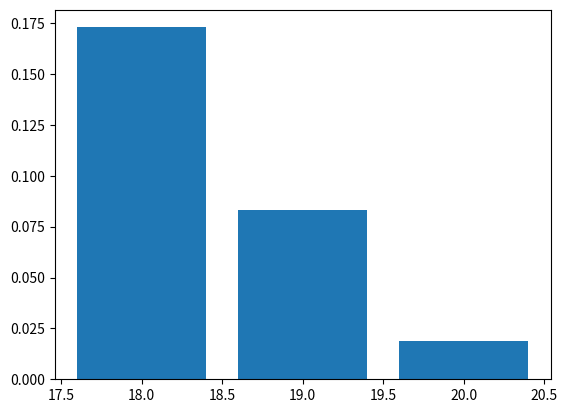

Generate this figure with matplotlib:
#!/usr/bin/env python3
from math import factorial as fac
import matplotlib.pyplot as plt
from math import sqrt


def mean(n, p):
    return n*p


def variance(n, p):
    return n*p*(1-p)


def std_dev(var):
    return sqrt(var)


def binomial(total, selection):
    try:
        binom = fac(total) // fac(selection) // fac(total - selection)
    except ValueError:
        binom = 0
    return binom


def pr(p, total, selection):
    return binomial(total, selection)*(p**selection) * (1-p)**(total-selection)


n = 20
p = 0.82


maximum = 21
minimum = 18

#print(pr(p=p, total=n, selection=18))

results = []
for i in range(minimum, maximum):
    results.append(pr(p=p, total=n, selection=i))

print(sum(results))

plt.bar(range(minimum, maximum), results)

plt.show()

print(mean(n, p))

print(variance(n, p))
